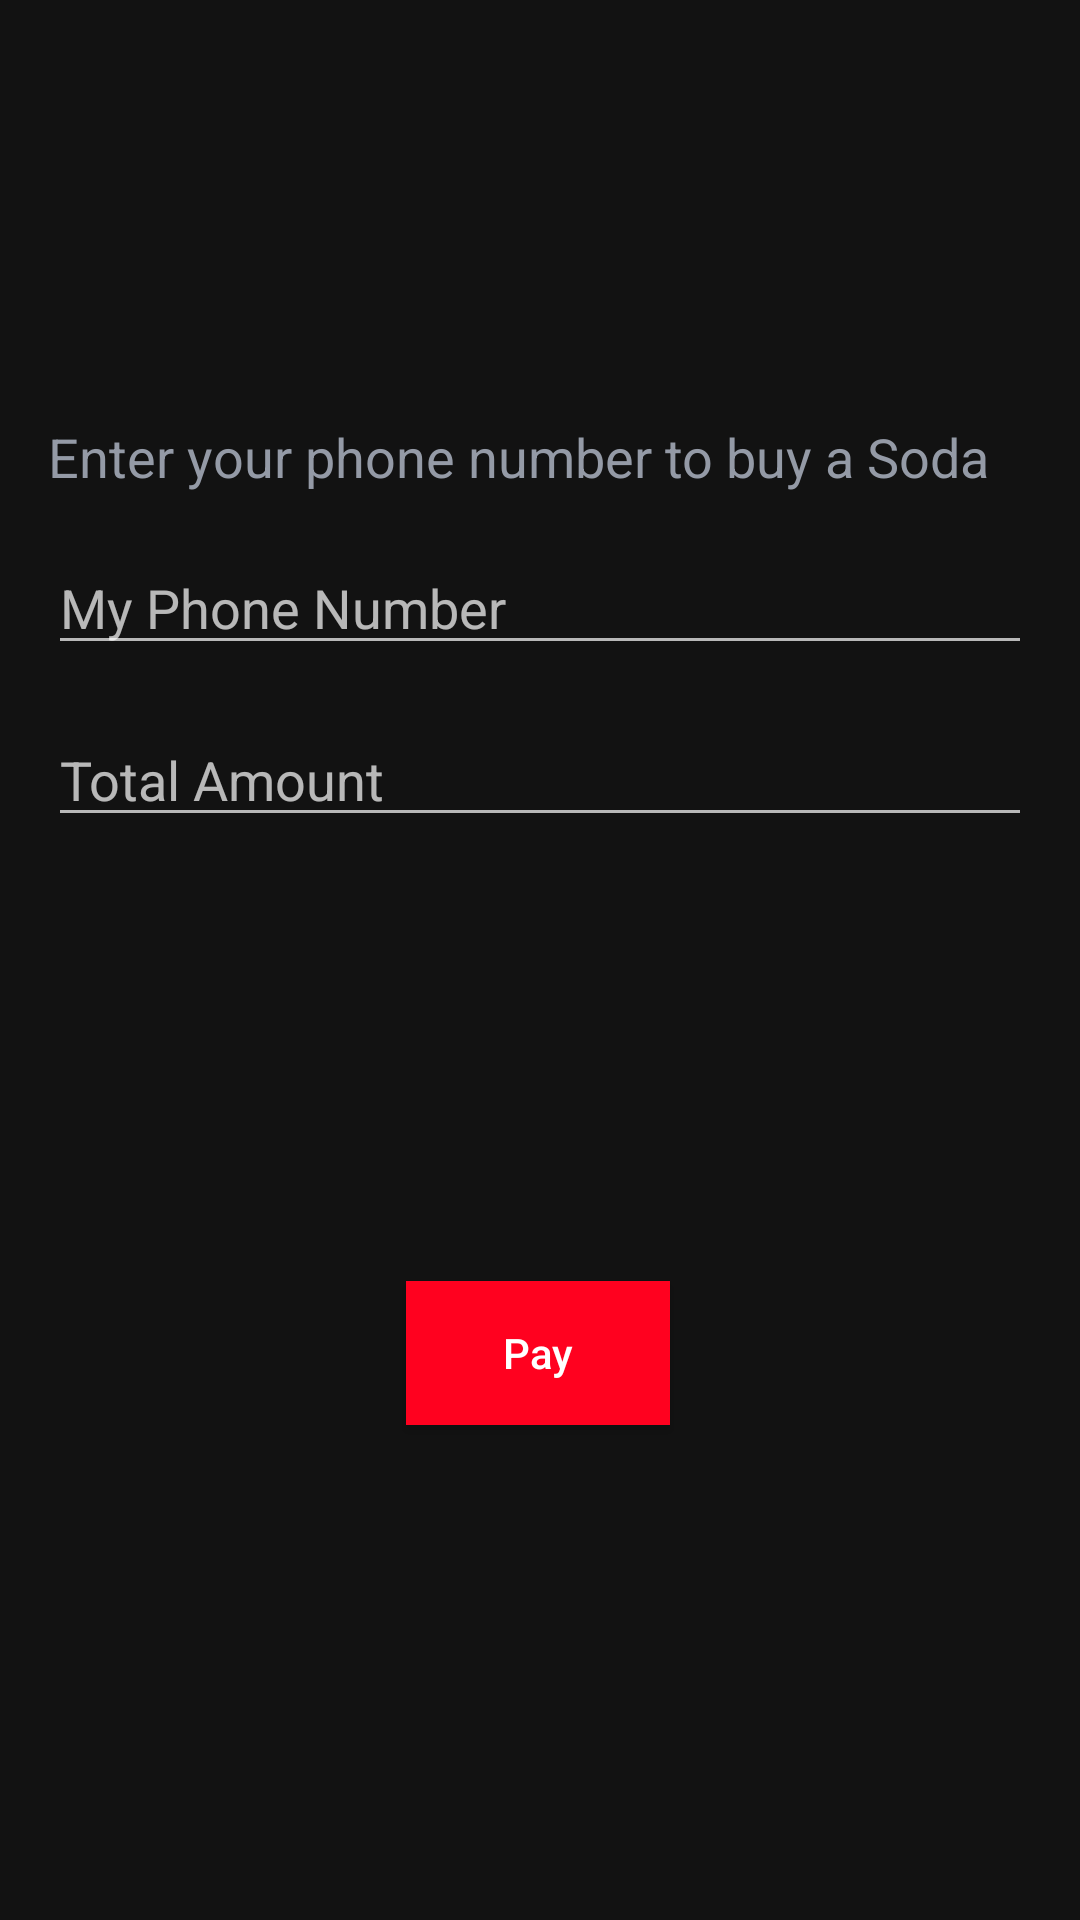

Layout XML and referenced resources for this Android screen:
<!-- AndroidManifest.xml: application theme Theme.MaterialComponents.NoActionBar -->
<!-- res/layout/activity_payment.xml -->
<?xml version="1.0" encoding="utf-8"?>
<androidx.constraintlayout.widget.ConstraintLayout xmlns:android="http://schemas.android.com/apk/res/android"
    xmlns:app="http://schemas.android.com/apk/res-auto"
    xmlns:tools="http://schemas.android.com/tools"
    android:layout_width="match_parent"
    android:layout_height="match_parent"
    tools:context=".mpesa.MpesaActivity2">

    <LinearLayout
        android:id="@+id/linearLayout"
        android:layout_width="match_parent"
        android:layout_height="wrap_content"
        android:layout_marginTop="124dp"
        android:elevation="2dp"
        android:orientation="vertical"
        android:padding="16dp"
        app:layout_constraintEnd_toEndOf="parent"
        app:layout_constraintHorizontal_bias="0.0"
        app:layout_constraintStart_toStartOf="parent"
        app:layout_constraintTop_toTopOf="parent">

        <TextView
            android:id="@+id/tvTitle"
            android:layout_width="wrap_content"
            android:layout_height="wrap_content"
            android:gravity="left"
            android:text="Enter your phone number to buy a Soda"
            android:textColor="#949aa6"
            android:textSize="18sp" />

        <EditText
            android:id="@+id/etPhoneNumber"
            android:layout_width="match_parent"
            android:layout_height="wrap_content"
            android:layout_marginTop="16dp"
            android:hint="My Phone Number"
            android:inputType="phone" />

        <EditText
            android:id="@+id/etAmount"
            android:layout_width="match_parent"
            android:layout_height="wrap_content"
            android:layout_marginTop="16dp"
            android:hint="Total Amount"
            android:inputType="number" />

    </LinearLayout>

    <Button
        android:id="@+id/bPay"
        android:layout_width="wrap_content"
        android:layout_height="wrap_content"
        android:layout_marginTop="132dp"
        android:background="@color/yellow"
        android:text="Pay"
        android:textAllCaps="false"
        android:textColor="#ffffff"
        app:layout_constraintEnd_toEndOf="parent"
        app:layout_constraintHorizontal_bias="0.498"
        app:layout_constraintStart_toStartOf="parent"
        app:layout_constraintTop_toBottomOf="@+id/linearLayout" />

</androidx.constraintlayout.widget.ConstraintLayout>
<!-- resources referenced by this layout -->
<resources>
  <color name="yellow">#FF011F</color>
</resources>
